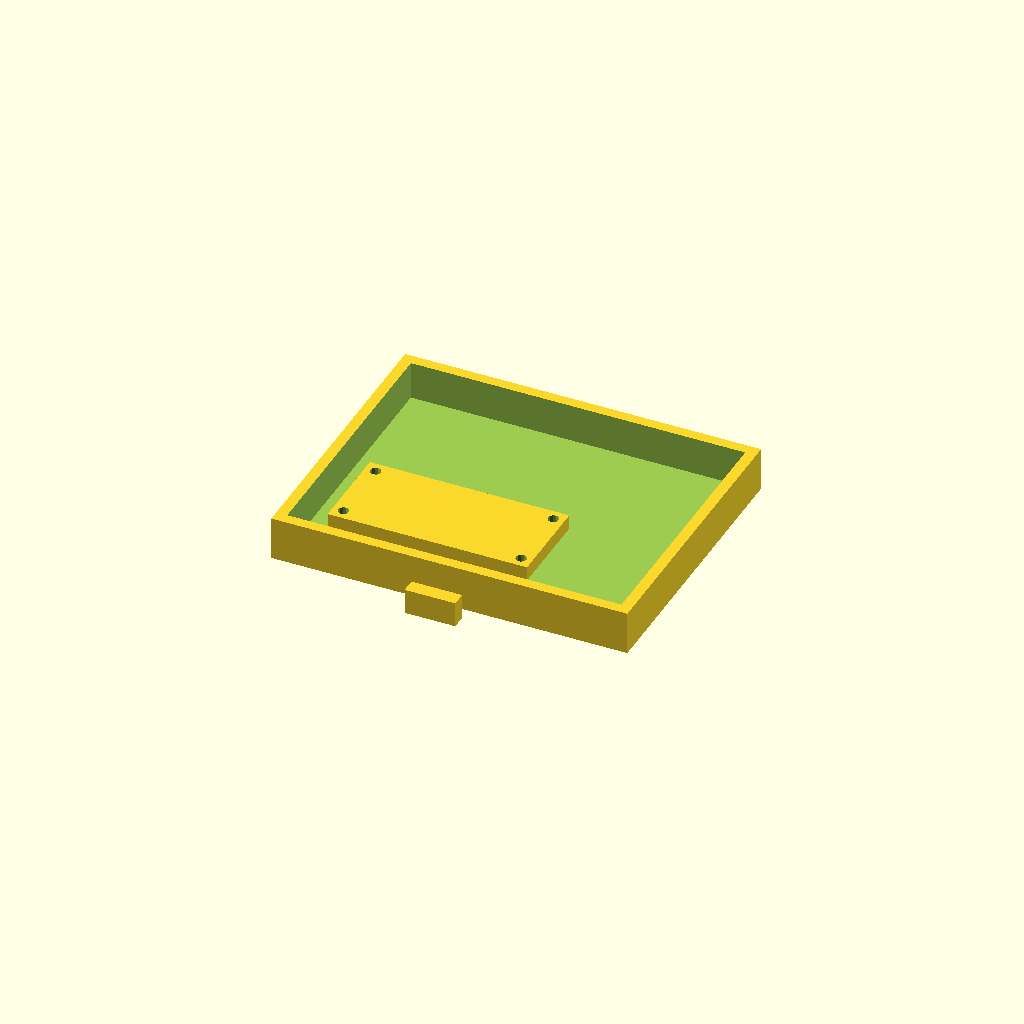
Cell 1: rendered with the file's own defaults.
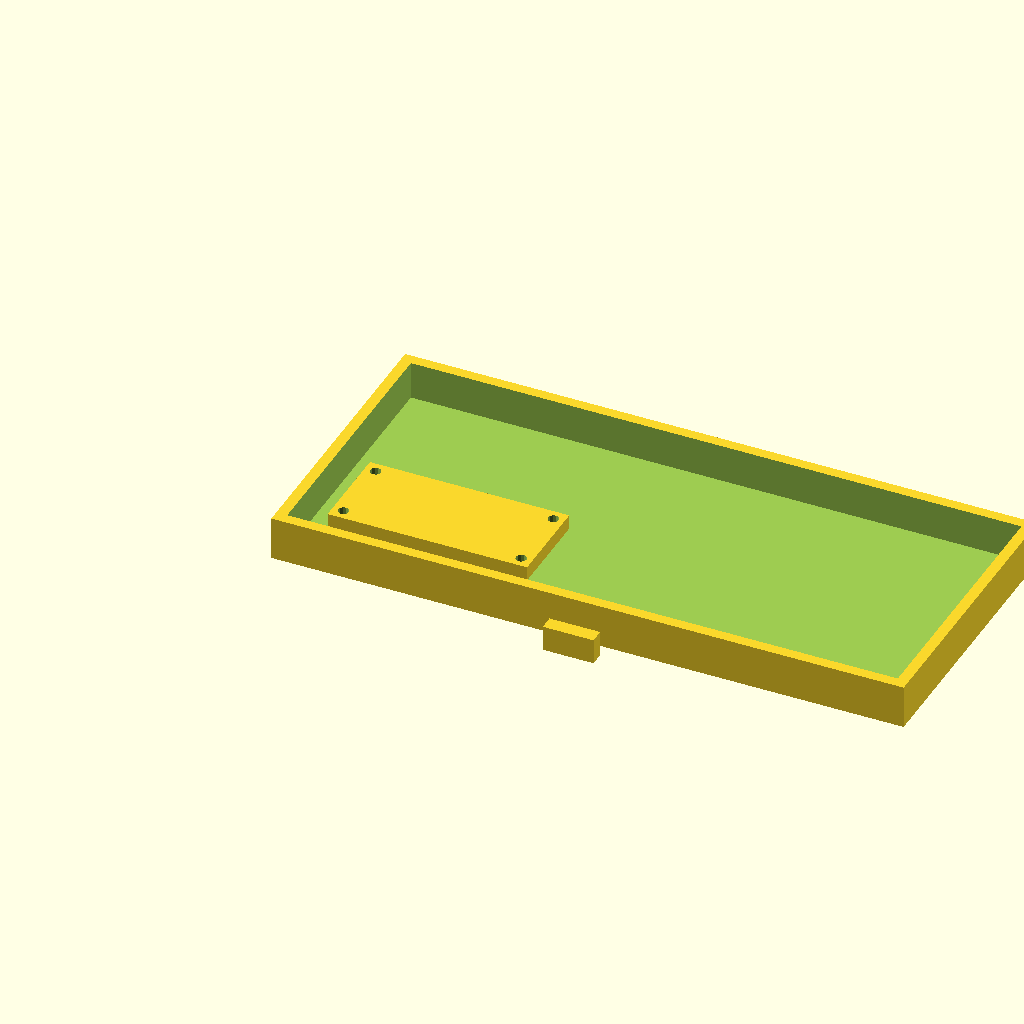
Cell 2: the same model with KEY_W = 38.1.
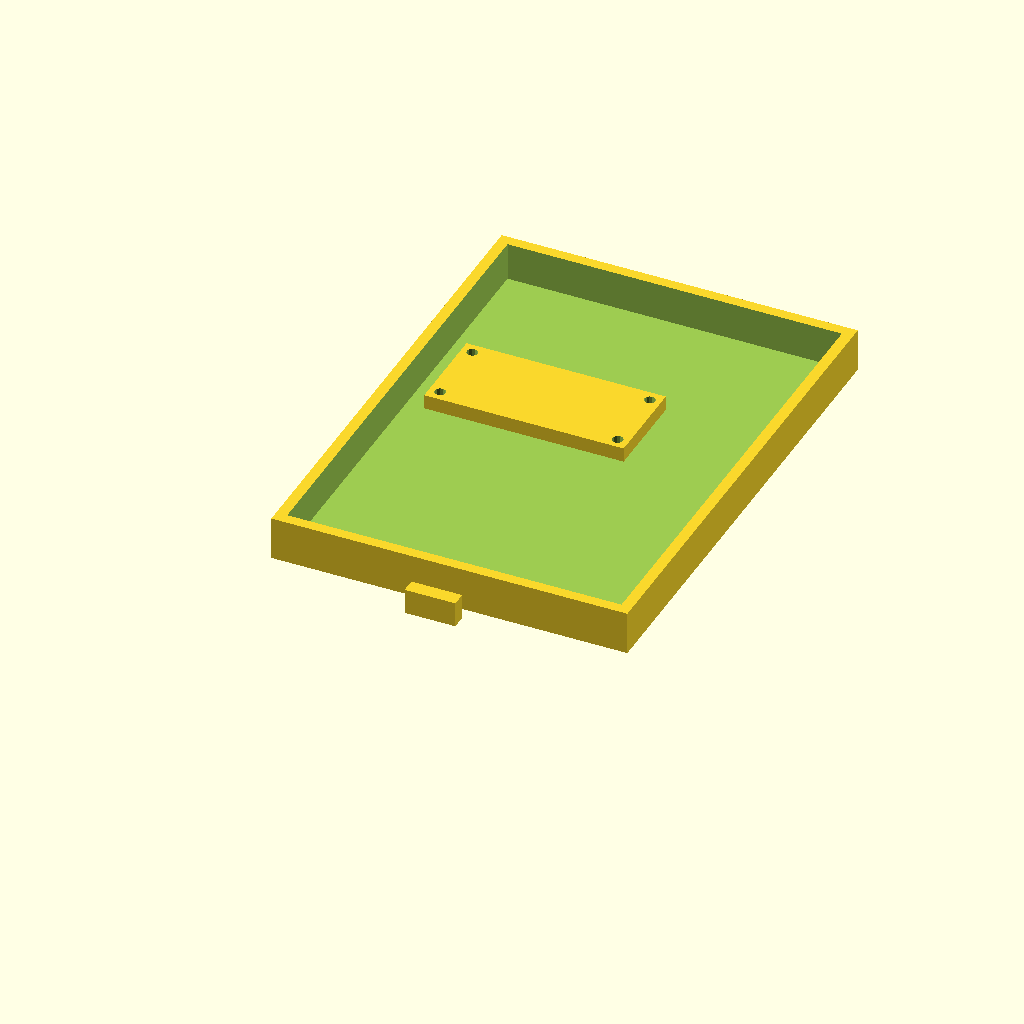
Cell 3 — KEY_H set to 38.1, the other parameters unchanged.
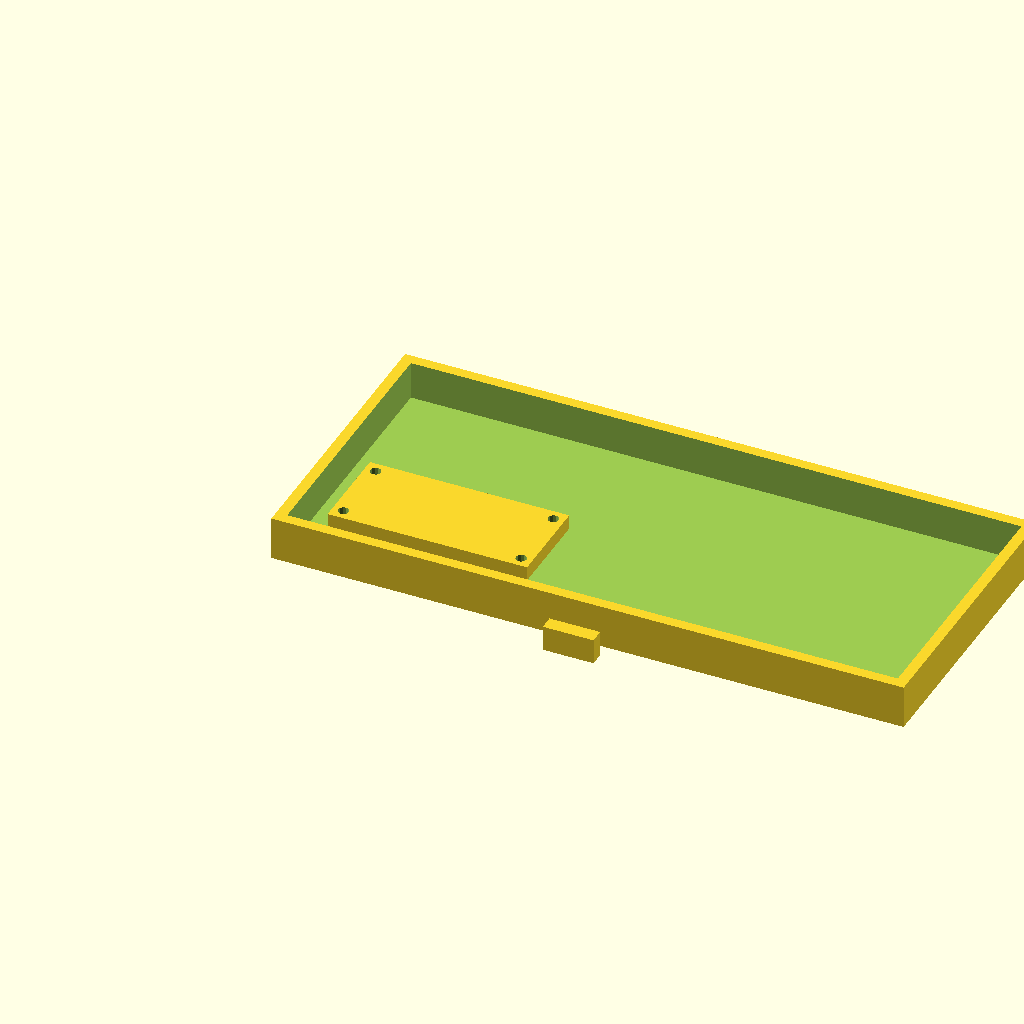
Cell 4 — COLS set to 8, the other parameters unchanged.
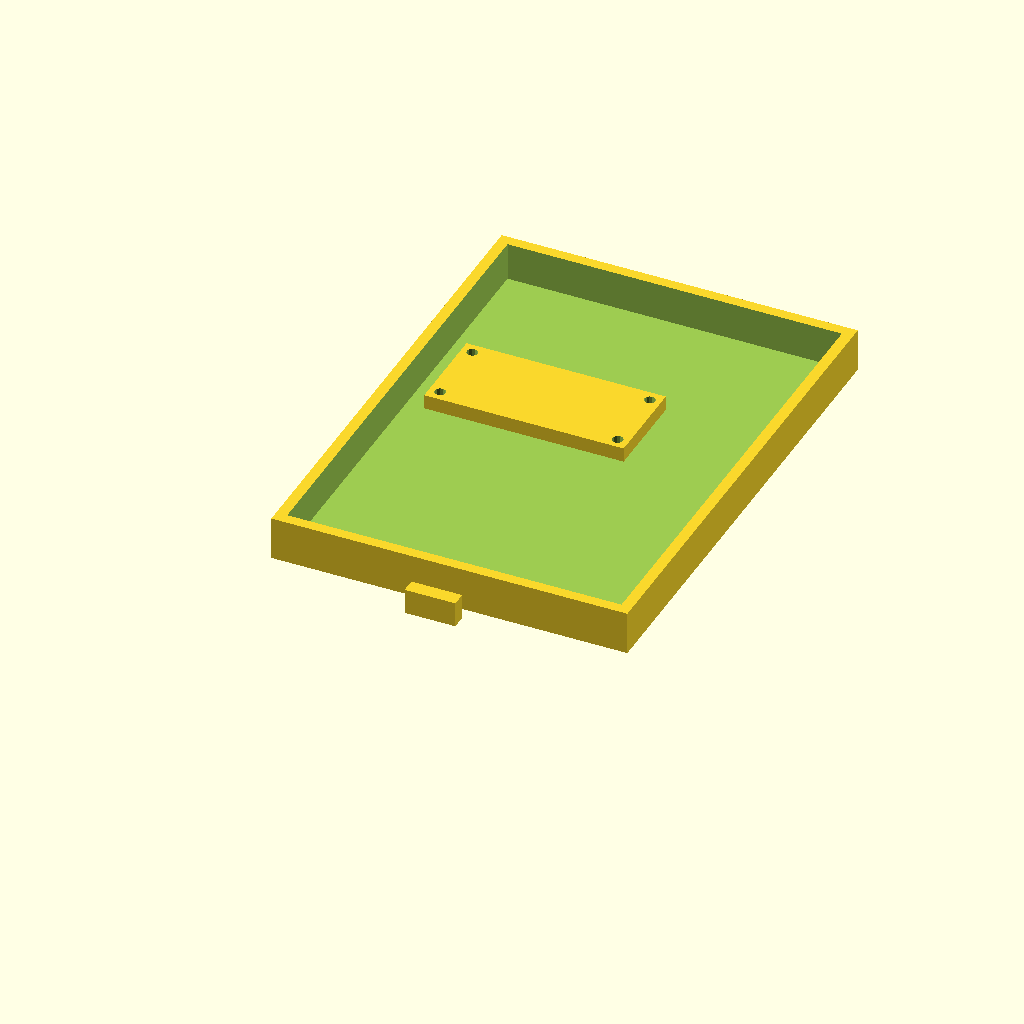
Cell 5: ROWS = 6 (everything else at default).
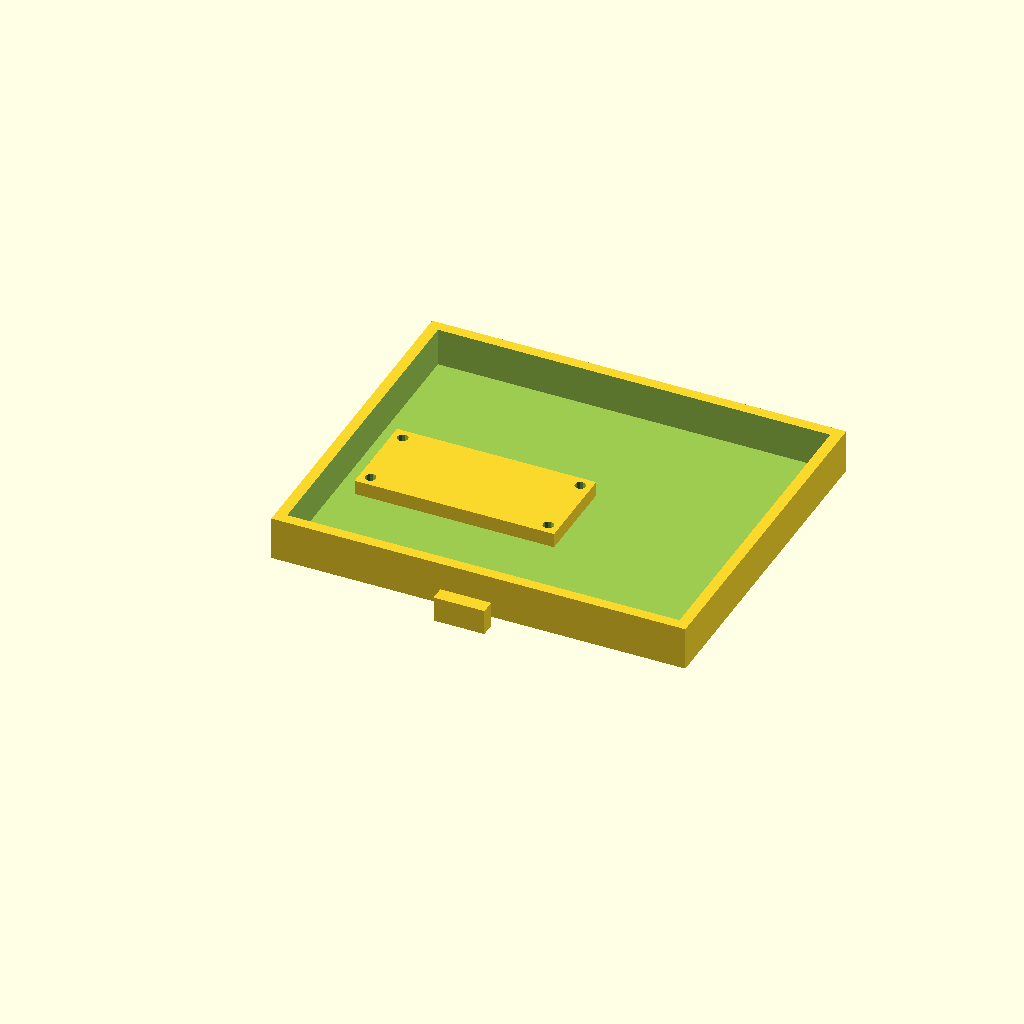
Cell 6 — PAD set to 16, the other parameters unchanged.
One fixed orthographic camera (rotation 55°, 0°, 25°; colour scheme Cornfield) for every cell.
OpenSCAD source file hardware/macropad/case.scad:
/* AgentHub Macropad 3D Case */
/* Requires: 12x MX switches, 1x Pi Pico */

// --- Dimensions ---
KEY_W = 19.05;   // MX switch spacing
KEY_H = 19.05;
COLS = 4;
ROWS = 3;
PAD = 8;         // wall padding
WALL = 3;        // wall thickness
CASE_W = COLS * KEY_W + PAD * 2;
CASE_H = ROWS * KEY_H + PAD * 2;
CASE_Z = 12;     // case height
PLATE_Z = 1.5;   // switch plate thickness

// --- Plate ---
module plate() {
    difference() {
        square([CASE_W, CASE_H]);
        for (r = [0:ROWS-1], c = [0:COLS-1]) {
            x = PAD + c * KEY_W + KEY_W/2;
            y = PAD + r * KEY_H + KEY_H/2;
            translate([x, y])
                square([14, 14], center=true); // MX cutout
        }
    }
}

// --- Case bottom ---
module case_bottom() {
    difference() {
        linear_extrude(CASE_Z)
            square([CASE_W + WALL*2, CASE_H + WALL*2]);
        translate([WALL, WALL, PLATE_Z])
            linear_extrude(CASE_Z)
                square([CASE_W, CASE_H]);
    }
}

// --- Pico mount ---
module pico_mount() {
    translate([WALL + 5, WALL + CASE_H - 60, PLATE_Z]) {
        difference() {
            cube([55, 25, 4]);
            // mounting holes
            translate([3, 3, -1]) cylinder(r=1.5, h=6, $fn=12);
            translate([52, 3, -1]) cylinder(r=1.5, h=6, $fn=12);
            translate([3, 22, -1]) cylinder(r=1.5, h=6, $fn=12);
            translate([52, 22, -1]) cylinder(r=1.5, h=6, $fn=12);
        }
    }
}

// --- USB cutout ---
module usb_cutout() {
    translate([WALL + (CASE_W - 12)/2, -1, PLATE_Z + 2])
        cube([12, WALL + 2, 8]);
}

// --- Assembly ---
module assembly() {
    // Case bottom
    case_bottom();
    // USB cutout
    translate([CASE_W/2, -WALL, PLATE_Z])
        cube([14, WALL+1, 7], center=true);
    // Pico mount
    pico_mount();
}

assembly();
Parameter table extracted from the source (name, type, default, range or options):
KEY_W: number, default 19.05
KEY_H: number, default 19.05
COLS: number, default 4
ROWS: number, default 3
PAD: number, default 8
WALL: number, default 3
CASE_Z: number, default 12
PLATE_Z: number, default 1.5
